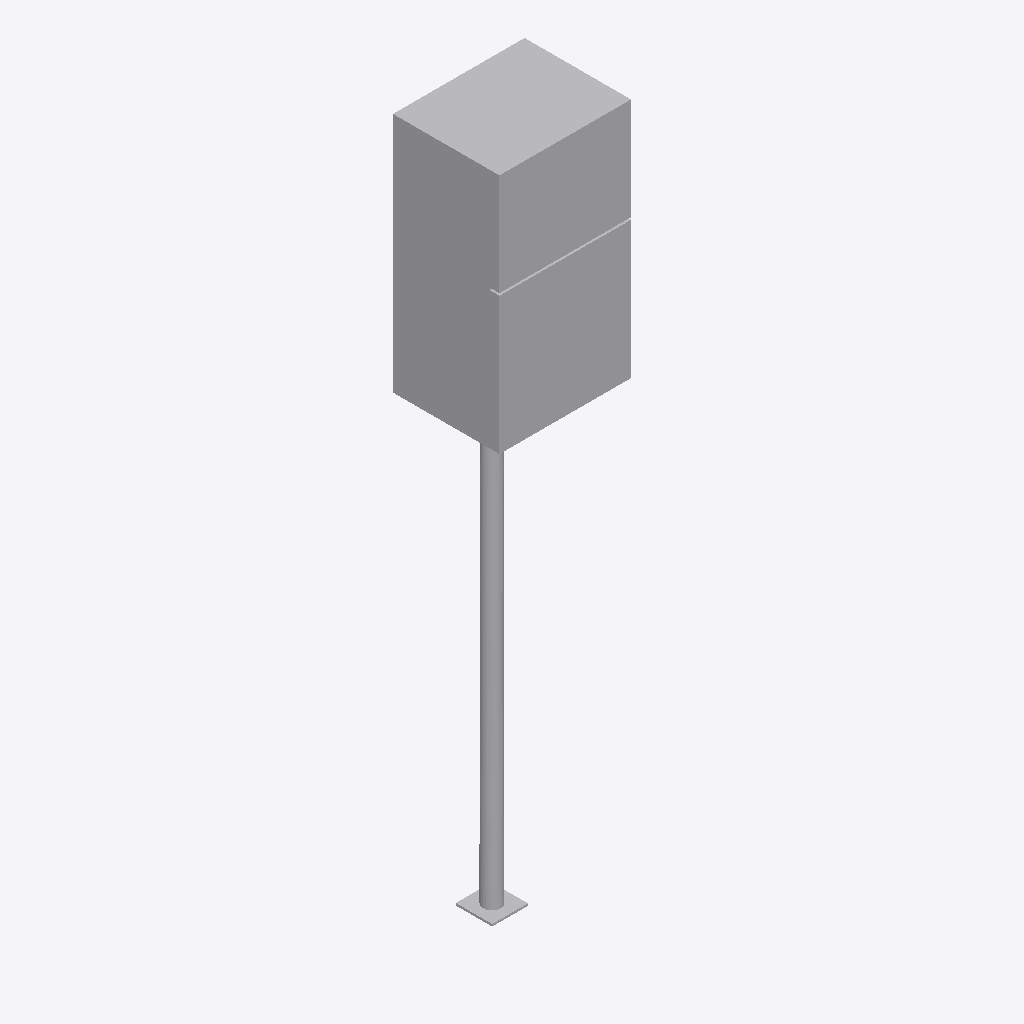
Isometric view of an IFC building model (IFC-SPF (STEP), schema IFC2X3, length unit metre), seen from the south-west, elements coloured by IFC class: 1 other element (light grey).
Extent 0.3 m × 0.2 m × 1.6 m (x, y, z). Storeys (1): Port De Barcelona at 0.00 m. Elements (1): 1 IfcFlowTerminal.

HEADER;
FILE_DESCRIPTION(('ViewDefinition [CoordinationView_V2.0]'),'2;1');
FILE_NAME('','',(''),(''),'','','');
FILE_SCHEMA(('IFC2X3'));
ENDSEC;
DATA;
#105=IFCPROJECT('34UKVHeH5CHvrwyycS_2aZ',$,'Port De Barcelona',$,$,'Port De Barcelona','Port De Barcelona',(#97),#92);
#130=IFCSITE('34UKVHeH5CHvrwyycS_2aX',$,'Default',$,$,#127,$,$,.ELEMENT.,(42,21,31,181945),(-71,-3,-24,-263305),0.0,$,$);
#115=IFCBUILDING('34UKVHeH5CHvrwyycS_2aY',$,'Port De Barcelona',$,$,#32,$,'Port De Barcelona',.ELEMENT.,$,$,$);
#124=IFCBUILDINGSTOREY('34UKVHeH5CHvrwyybZ1_NS',$,'Port De Barcelona',$,'Level:8mm Head',#122,$,'Port De Barcelona',.ELEMENT.,0.0);
#1804=IFCFLOWTERMINAL('2ejJjAkkP2YuLCSfAZhktT',$,'APBCN-URB-MOB-BIE_Poste:Tipo1:303150',$,'APBCN-URB-MOB-BIE_Poste:Tipo1',#1802,#1797,'303150');
ENDSEC;
